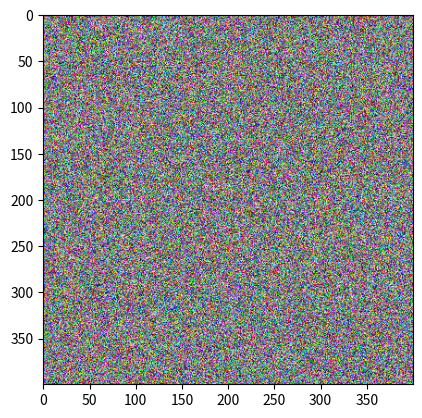

Source code (Python):
#! /usr/bin/env python3
# -*- coding: utf-8 -*-
# File   : imgrid.py
# Author : Jiayuan Mao
# [redacted]
# Date   : 01/19/2018
#
# This file is part of Jacinle.
# Distributed under terms of the MIT license.

import numpy as np


__all__ = ['image_grid']


def image_grid(all_images, grid_desc):
    """
    Create a image grid given the description. The description is a list of axis desc, of format: %d[h|v].
    If the first number n is a positive number, every n images will be concatenated horizontally or vertically.
    We allow exactly one axis desc to be only [h|v], meaning the number of images of that axis will be automatically
    inferred.

    Args:
        all_images: A list of images. Should be np.ndarray of shape (h, w, c).
        grid_desc: The grid description.

    Returns:
        A single big image created.
    """

    axes_info = []
    auto_infer_dim = len(all_images)
    for d in grid_desc:
        if d == 'h' or d == 'v':
            axes_info.append([None, d])
        else:
            assert d.endswith('h') or d.endswith('v'), d
            length, axis = int(d[:-1]), d[-1]
            assert auto_infer_dim % length == 0, 'Length of all_images should be divided by axes_info, ' \
                                                 'got {} and {}'.format(len(all_images), grid_desc)
            axes_info.append((length, axis))
            auto_infer_dim //= length

    for i, info in enumerate(axes_info):
        if info[0] is None:
            axes_info[i] = (auto_infer_dim, info[1])

    def stack(i, sequence):
        axis = axes_info[i][1]
        if len(sequence) == 1:
            return sequence[0]
        if axis == 'h':
            return np.hstack(sequence)
        return np.vstack(sequence)

    n = len(axes_info)

    def recursive_concat(i, sequence):
        if i == n - 1:
            return stack(i, sequence)

        nr_parts = axes_info[i][0]
        length = len(sequence) // nr_parts
        parts = []
        for j in range(nr_parts):
            part = recursive_concat(i+1, sequence[j*length:(j+1)*length])
            parts.append(part)
        return stack(i, parts)

    return recursive_concat(0, all_images)

if __name__ == '__main__':
    import matplotlib.pyplot as plt

    imgs = [np.random.random((100, 100, 3)) for _ in range(16)]
    bigimg = image_grid(imgs, ['4h', '4v'])
    plt.imshow(bigimg)
    plt.show()
